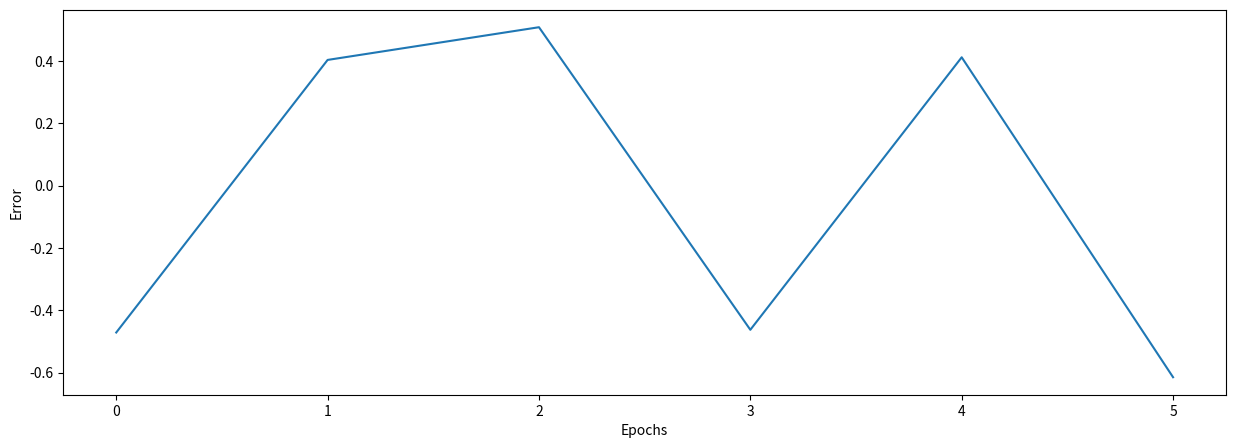

Reproduce this figure in Python.
import numpy as np
import matplotlib.pyplot as plt

inps = np.array(
    [[0, 1, 0], [0, 1, 1], [1, 0, 0], [1, 1, 0], [1, 1, 1], [1, 0, 1]]
)
outs = np.array([[0], [1], [1], [0], [1], [0]])


class NeuralNetwork:
    def __init__(self, inps, outs):
        self.inps = inps
        self.outs = outs
        self.weights = np.array([[0.50], [0.50], [0.50]])
        self.error = []
        self.epochs = []

    # S(x) = 1/1+e^(-x)
    def sigmoid(self, x, der=False):
        if der:
            return x * (1 - x)
        return 1 / (1 + np.exp(-x))

    # Forward Propagation
    def forward(self):
        self.hidden = self.sigmoid(np.dot(self.inps, self.weights))

    # Backward Propagation
    def backward(self):
        self.error = self.outs - self.hidden
        delta = self.error * self.sigmoid(self.hidden, der=True)
        self.weights += np.dot(self.inps.T, delta)

    # Train the Neural Network
    def train(self, epochs=25000):
        for i in range(epochs):
            self.forward()
            self.backward()
            self.epochs.append(i)
            np.append(self.error, np.mean(np.abs(self.error)))

    # Predict the output
    def predict(self, inp):
        return self.sigmoid(np.dot(inp, self.weights))


neuralNetwork = NeuralNetwork(inps, outs)
neuralNetwork.train(epochs=len(inps))

test1 = np.array([[0, 0, 0]])
test2 = np.array([[0, 0, 1]])

print(neuralNetwork.predict(test1), "\nCorrect Answer:", test1[0][0])
print(neuralNetwork.predict(test2), "\nCorrect Answer:", test2[0][0])

plt.figure(figsize=(15, 5))
plt.plot(neuralNetwork.epochs, neuralNetwork.error)
plt.xlabel("Epochs")
plt.ylabel("Error")
plt.show()
